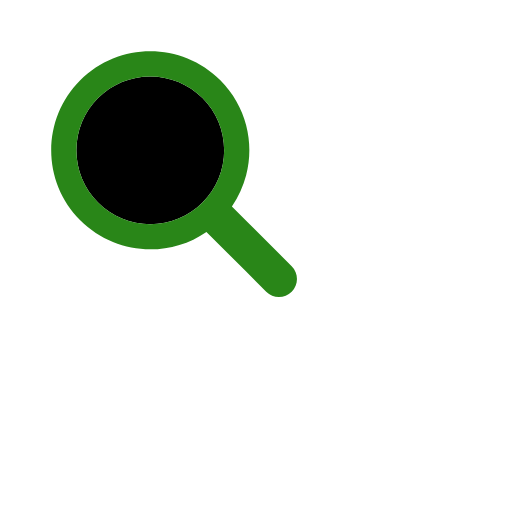
t = 0.00 s
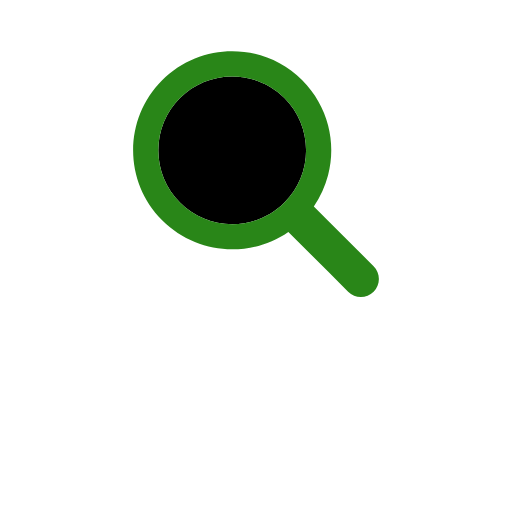
t = 0.17 s
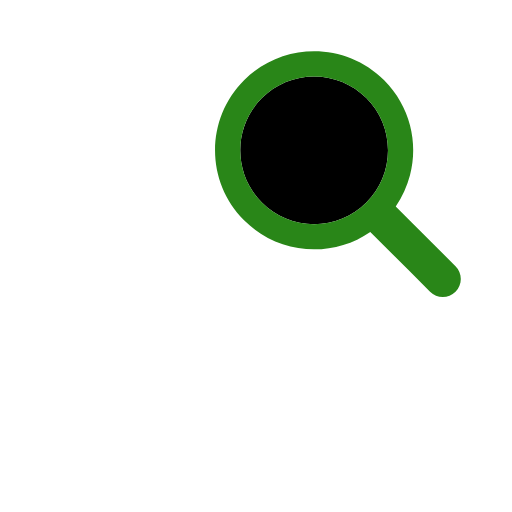
t = 0.33 s
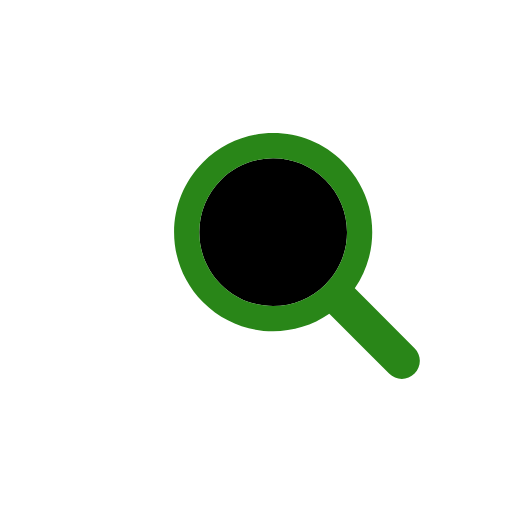
t = 0.50 s
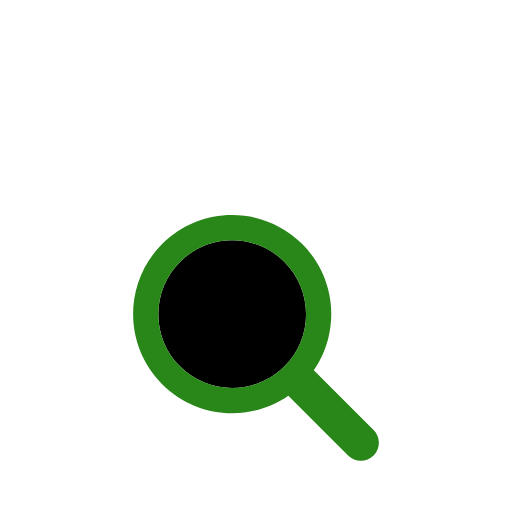
t = 0.66 s
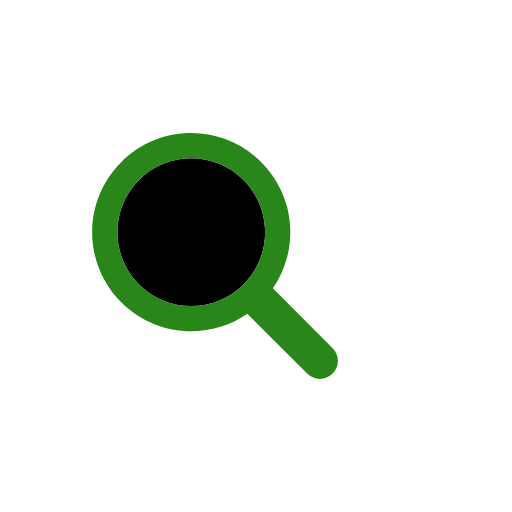
t = 0.83 s

The animated SVG that drew these frames (rendered in a browser with its animation timeline set to each time). Animation: 1 SMIL element (animateTransform=1); one cycle of 1.00 s, repeats indefinitely.

<svg width="200px"  height="200px"  xmlns="http://www.w3.org/2000/svg" viewBox="0 0 100 100" preserveAspectRatio="xMidYMid" class="lds-magnify" style="background: none;">
    <g transform="translate(50,50)">
      <g ng-attr-transform="scale({{config.scale}})" transform="scale(0.8)">
        <g transform="translate(-50,-50)">
          <g transform="translate(12.7273 -5.45455)">
            <animateTransform attributeName="transform" type="translate" calcMode="linear" values="-20 -20;20 -20;0 20;-20 -20" keyTimes="0;0.33;0.66;1" dur="1s" begin="0s" repeatCount="indefinite"></animateTransform>
            <path ng-attr-fill="{{config.glass}}" d="M44.19,26.158c-4.817,0-9.345,1.876-12.751,5.282c-3.406,3.406-5.282,7.934-5.282,12.751 c0,4.817,1.876,9.345,5.282,12.751c3.406,3.406,7.934,5.282,12.751,5.282s9.345-1.876,12.751-5.282 c3.406-3.406,5.282-7.934,5.282-12.751c0-4.817-1.876-9.345-5.282-12.751C53.536,28.033,49.007,26.158,44.19,26.158z" fill="#000000"></path>
            <path ng-attr-fill="{{config.frame}}" d="M78.712,72.492L67.593,61.373l-3.475-3.475c1.621-2.352,2.779-4.926,3.475-7.596c1.044-4.008,1.044-8.23,0-12.238 c-1.048-4.022-3.146-7.827-6.297-10.979C56.572,22.362,50.381,20,44.19,20C38,20,31.809,22.362,27.085,27.085 c-9.447,9.447-9.447,24.763,0,34.21C31.809,66.019,38,68.381,44.19,68.381c4.798,0,9.593-1.425,13.708-4.262l9.695,9.695 l4.899,4.899C73.351,79.571,74.476,80,75.602,80s2.251-0.429,3.11-1.288C80.429,76.994,80.429,74.209,78.712,72.492z M56.942,56.942 c-3.406,3.406-7.934,5.282-12.751,5.282s-9.345-1.876-12.751-5.282c-3.406-3.406-5.282-7.934-5.282-12.751 c0-4.817,1.876-9.345,5.282-12.751c3.406-3.406,7.934-5.282,12.751-5.282c4.817,0,9.345,1.876,12.751,5.282 c3.406,3.406,5.282,7.934,5.282,12.751C62.223,49.007,60.347,53.536,56.942,56.942z" fill="#298618"></path>
          </g>
        </g>
      </g>
    </g>
  </svg>
